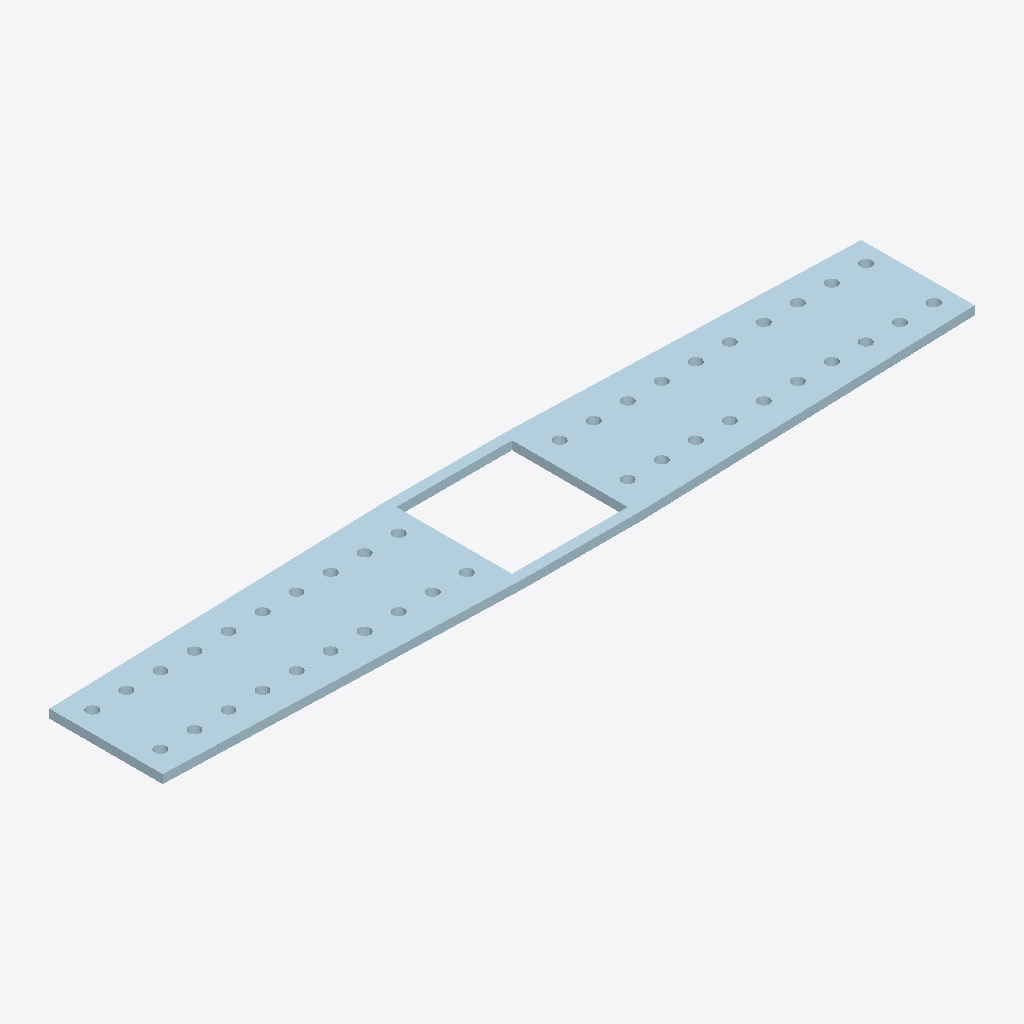
Isometric view of an IFC building model (IFC-SPF (STEP), schema IFC2X3, length unit millimetre), seen from the south-west, elements coloured by IFC class: 1 plate (pale blue).
Extent 1.8 m × 0.3 m × 0.0 m (x, y, z). Storeys (1): Undefined at 0.00 m. Elements (1): 1 IfcPlate.

HEADER;
FILE_DESCRIPTION(('ViewDefinition[AISC_Steel_Detailing]','Option [BaseQuantities:Off]','Option [GridExport:On]','Option [Assemblies:Off]','Option [Bolts:On]','Option [Rebars:On]','Option [PourObjects:Off]','Option [Welds:On]','Option [SurfaceTreatments:On]','Option [LocationBy:0]','Option [ViewColors:Off]','Option [SectionedSpine:Off]','[2 more]'),'2;1');
FILE_NAME('1224_Qty_2.ifc','2026-05-16T11:52:56',('GIOVANNIPC\\gcorrea'),('Structural Designer'),'IFC Database version: Work','Tekla Structures 2020 Service Pack 5, IFC Export','');
FILE_SCHEMA(('IFC2X3'));
ENDSEC;
DATA;
#37=IFCPROJECT('2G7ZFDNE16yBDU14FA92Me',#5,'Proyecto',$,$,$,$,(#11),#36);
#39=IFCSITE('2xvEzEinjBTea80yOTcujY',#5,'Obra',$,$,#38,$,$,.ELEMENT.,$,$,$,$,$);
#41=IFCBUILDING('0QRfoeQGv1Cue8CeIAK0Cz',#5,'Undefined',$,$,#40,$,$,.ELEMENT.,$,$,$);
#43=IFCBUILDINGSTOREY('29hdEUCErFze9E_VIAceOd',#5,'Undefined',$,$,#42,$,$,.ELEMENT.,0.0);
#66=IFCPLATE('3O1Qs3KxvBuurjwHqvNTaG',#44,'PLATE','PL19*308','PL19*308',#48,#65,'IDd805ad83-53be-4be3-8d6d-e91d395dd910');
ENDSEC;
